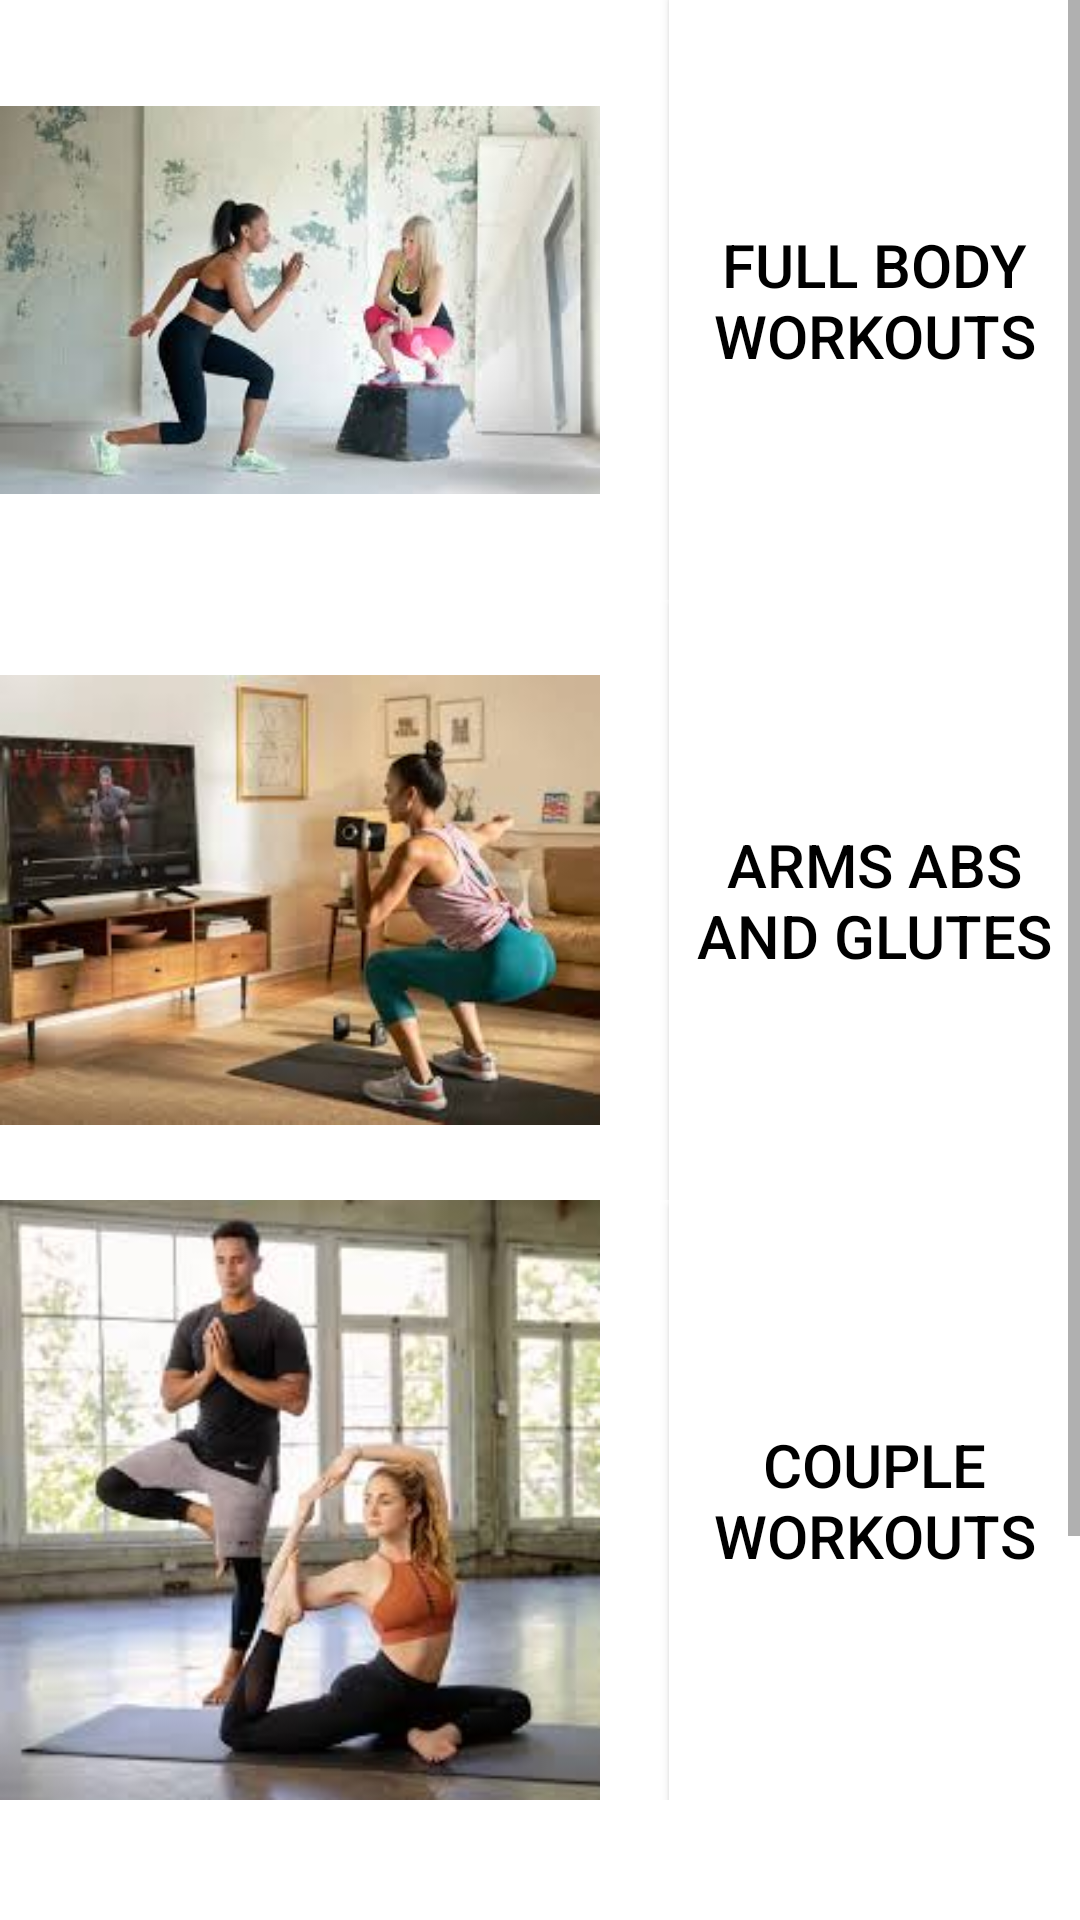

Android layout source for this screen:
<!-- AndroidManifest.xml: application theme AppTheme -->
<!-- res/layout/activity_home_workout.xml -->
<LinearLayout xmlns:android="http://schemas.android.com/apk/res/android"
    android:layout_width="match_parent"
    android:id="@+id/layout"
    android:layout_margin="15sp"
    android:background="@android:color/white"
    android:layout_height="match_parent">
    <ScrollView
        android:layout_width="match_parent"
        android:layout_height="match_parent">
        <LinearLayout
            android:layout_width="match_parent"
            android:orientation="vertical"
            android:layout_height="match_parent">
            <RelativeLayout
                android:layout_width="match_parent"
                android:layout_height="200dp">

                <ImageView
                    android:id="@+id/strongcore"
                    android:layout_width="200dp"
                    android:layout_height="200dp"
                    android:layout_gravity="center_horizontal"
                    android:src="@drawable/fullbody_home" />
                <Button
                    android:layout_width="wrap_content"
                    android:layout_height="match_parent"
                    android:id="@+id/fullbodybutton"
                    android:layout_centerInParent="true"
                    android:layout_marginLeft="23dp"
                    android:layout_toRightOf="@id/strongcore"
                    android:gravity="center"
                    android:text="FULL BODY WORKOUTS"
                    android:background="@android:color/white"
                    android:textColor="@android:color/black"
                    android:textSize="20sp" />
            </RelativeLayout>

            <RelativeLayout
                android:layout_width="match_parent"
                android:layout_height="200dp">

                <ImageView
                    android:layout_width="200dp"
                    android:id="@+id/armsabsglutes"
                    android:layout_height="200dp"
                    android:layout_gravity="center_horizontal"
                    android:src="@drawable/armsabs_home" />
                <Button
                    android:layout_width="wrap_content"
                    android:layout_height="match_parent"
                    android:layout_centerInParent="true"
                    android:layout_marginLeft="23dp"
                    android:background="@android:color/white"
                    android:layout_toRightOf="@id/armsabsglutes"
                    android:gravity="center"
                    android:id="@+id/armsabsglutesbutton"
                    android:text="ARMS ABS AND GLUTES"
                    android:textColor="@android:color/black"
                    android:textSize="20sp" />
            </RelativeLayout>
            <RelativeLayout
                android:layout_width="match_parent"
                android:layout_height="200dp">

                <ImageView
                    android:layout_width="200dp"
                    android:id="@+id/coupleworkouts"
                    android:layout_height="200dp"
                    android:layout_gravity="center_horizontal"
                    android:src="@drawable/couple_home" />

                <Button
                    android:layout_width="wrap_content"
                    android:layout_height="match_parent"
                    android:layout_centerInParent="true"
                    android:layout_marginLeft="23dp"
                    android:background="@android:color/white"
                    android:layout_toRightOf="@id/coupleworkouts"
                    android:id="@+id/coupleworkoutsbutton"
                    android:gravity="center"
                    android:text="COUPLE WORKOUTS"
                    android:textColor="@android:color/black"
                    android:textSize="20sp" />
            </RelativeLayout>
            <RelativeLayout
                android:layout_width="match_parent"
                android:layout_height="wrap_content">

                <ImageView
                    android:layout_width="200dp"
                    android:id="@+id/cardio"
                    android:layout_height="200dp"
                    android:layout_gravity="center_horizontal"
                    android:src="@drawable/hiithome" />
                <Button
                    android:layout_width="wrap_content"
                    android:layout_height="match_parent"
                    android:layout_centerInParent="true"
                    android:layout_marginLeft="23dp"
                    android:background="@android:color/white"
                    android:layout_toRightOf="@id/cardio"
                    android:id="@+id/hiitbutton"
                    android:gravity="center"
                    android:text="HIGH INTENSITY INTERVAL TRAINING"
                    android:textColor="@android:color/black"
                    android:textSize="20sp" />
            </RelativeLayout>
        </LinearLayout>
    </ScrollView>
</LinearLayout>
<!-- resources referenced by this layout -->
<resources>
  <!-- drawable armsabs_home: jpg bitmap (drawable-xxhdpi, 9009 bytes) -->
  <!-- drawable couple_home: jpg bitmap (drawable-xxhdpi, 9422 bytes) -->
  <!-- drawable fullbody_home: jpg bitmap (drawable-xxhdpi, 7842 bytes) -->
  <style name="AppTheme" parent="Theme.AppCompat.Light.DarkActionBar">
          
          <item name="colorPrimary">@android:color/black</item>
          <item name="colorPrimaryDark">@color/colorPrimaryDark</item>
          <item name="colorAccent">@color/colorAccent</item>
      </style>
  <color name="colorPrimaryDark">#A4F016</color>
  <color name="colorAccent">#A4F016</color>
</resources>
